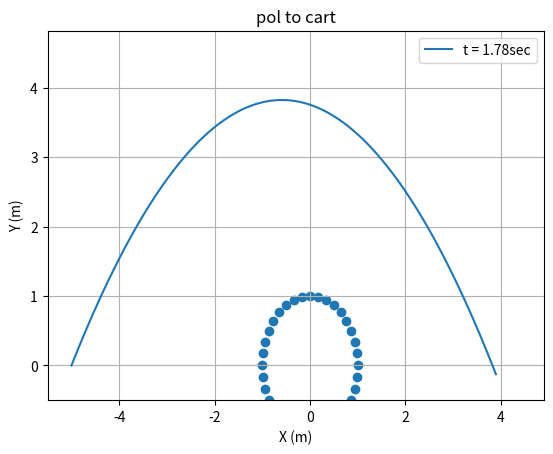
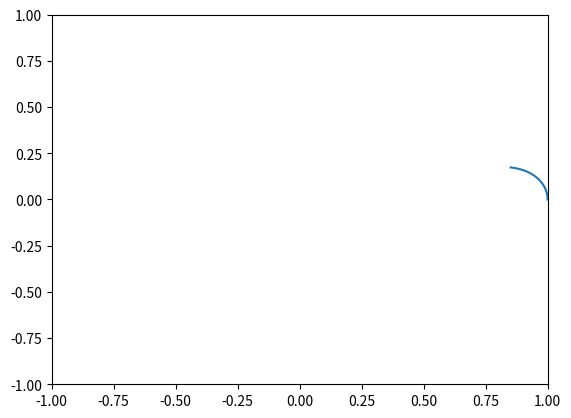

These charts were generated, in order, by the following Python code:
#!/usr/bin/env python3
# -*- coding: utf-8 -*-
"""
Created on Mon Oct  3 17:22:05 2022

@author: renaudvanco
"""


#%%
###########################################################################################################################
            # PACKAGE :
###########################################################################################################################
import numpy as np
import matplotlib.pyplot as plt
import random


#%%
    
###########################################################################################################################
            # Newton free fall in cartesian :
###########################################################################################################################

    # Constants :

V_0 = 10
X_0 = -5
Y_0 = 0
theta_deg = 60
theta_rad = theta_deg/360 * 2*np.pi
g = 9.81
t = 0
dt = 0.005 # (sec)
t_max = 2 # sec


    # Function :

def newton (t, g=g, theta_0=theta_rad, V_0=V_0, X_0=X_0, Y_0=Y_0) :
    """
    Implement the gravitationnal force on an object with no friction :

    Parameters
    ----------
    t : time, in second
    g : terrestrial gravitationnal constante
    theta_0 : angle at wich the point is thrown
    V_0 : Initial speed of the point
    X_0 : initial X position
    Y_0 : initial Y position

    Returns
    -------
    a_x : acceleration in x
    a_y : acceleration in y
    V_x : speed in x
    V_y : speed in y
    x : X position
    y : Y position
    """
    
    a_y = -g
    a_x = 0
    V_y = -g*t + V_0*np.sin(theta_0)*t
    V_x = V_0*np.cos(theta_0)
    y = -(1/2)*g*t**2 + V_0*np.sin(theta_0)*t + Y_0
    x = V_0*np.cos(theta_0)*t + X_0
    return a_x, a_y, V_x, V_y, x, y

    

list_a_x = []
list_a_y = []
list_V_x = []
list_V_y = []
list_x = []
list_y = []
T = []

    # Motion equation loop :

y = 1

while t < t_max+0.0001 and y > -0.1 :
    a_x, a_y, V_x, V_y, x, y = newton(t, g, theta_rad, V_0, X_0, Y_0)
    list_a_x += [a_x]
    list_a_y += [a_y]
    list_V_x += [V_x]
    list_V_y += [V_y]
    list_x += [x]
    list_y += [y]
    T += [t]
    t += dt


    # Graph :

fig, ax = plt.subplots()
plt.xlim(X_0-0.5, np.max(list_x)+1)
plt.ylim(Y_0-0.5, np.max(list_y)+1)
ax.grid()


plt.plot(list_x, list_y, label = f"t = {np.round(T[len(T)-1], 3)}sec")

plt.xlabel("X (m)")
plt.ylabel("Y (m)")
plt.title(f"NEWTON : \n Free fall of a mass in a gravity field of g={g} \n V_0 = {V_0}m/s, theta = {theta_deg}°")
plt.legend()

plt.show()



#%%

###########################################################################################################################
            # Switch between cartesian and polar coordinate :
###########################################################################################################################


def cart2cyl(x, y):
    """
    Convert from cartesian coordinate to cylindrical coordinate
    """
    rho = np.sqrt(x**2 + y**2)
    phi = np.arctan2(y, x) # for negative result of phi just add 2*np.pi
    return rho, phi

def cyl2cart(rho, phi):
    """
    Convert from Cylindrical coordinate to Cartesian coordinate
    """
    x = rho * np.cos(phi)
    y = rho * np.sin(phi)
    return x, y

list_x = []
list_y = []
rho = 1
for i in range(0, 360, 10) :
    phi = i/360 * 2*np.pi
    x, y = cyl2cart(rho, phi)
    list_x += [x]
    list_y+= [y]



plt.scatter(list_x,list_y)
plt.title("pol to cart")

list_rho = []
list_phi_rad = []
list_phi_deg = []

for i in range(0, len(list_x)) :
    rho, phi = cart2cyl(list_x[i], list_y[i])
    list_rho += [round(rho, 2)]
    list_phi_rad += [phi]

list_phi_rad = np.array(list_phi_rad)
list_phi_rad[list_phi_rad<0] += 2*np.pi
list_phi_deg = np.copy(list_phi_rad)/(2*np.pi) *360


for i in range(0, len(list_rho)) :
    print(f"rho = {list_rho[i]},        phi = {round(list_phi_rad[i], 3)}rad = {round(list_phi_deg[i], 3)}deg ")
    
    



#%%
###########################################################################################################################
            # Miyamoto-Nagai potential :
###########################################################################################################################


        # Constants :


G = 6.67430   #*10**(-11)       # m^3.kg^−1.s^−2
M = 10        #**(10) # Solar mass
a = 2.5
b = a/20
R_0 = 1
Z_0 = 0
V_0r = 0
V_0phi = 10
V_0z = 0
phi_0 = 0

        # Functions :

def motion_star (G, M, R, S, Z, V_0r=V_0r, V_0phi=V_0phi, V_0z=V_0z, R_0=R_0, phi_0=phi_0, Z_0=Z_0) :
    """
    Motion of an object in a Miyamoto-Nagai potential :
        Problème car j'ai integré ça comme en cartesien
    """
    a_r = - G*M * (R/S**3)
    a_phi = 0
    a_z = - G*M * ( Z * (a + np.sqrt(Z**2+b**2)) / (S**3 * np.sqrt(Z**2+b**2)) )
    V_r = a_r*t + V_0r
    V_phi = a_phi + V_0phi
    V_z = a_z*t + V_0z
    e_r = (1/2)*a_r*t**2 + V_0r*t + R_0
    e_phi = (1/2)*a_phi*t**2 + V_0phi*t + phi_0
    e_z = (1/2)*a_z*t**2 + V_0z*t + Z_0
    
    return a_r, a_phi, a_z, V_r, V_phi, V_z, e_r, e_phi, e_z

def S_compute (R, Z, a=a, b=b) :
    
    S = np.sqrt( R**2 + ( a**2 + np.sqrt( b**2 + Z**2 ) )**2 )
    
    return S

        # Motion equation loop :

list_r = []
list_phi = []
list_z = []
T = []

t = 0
dt = 0.0001 # (sec)
t_max = 0.02 # sec

R = R_0
Z = Z_0

while t < t_max+0.0001 :
    S = S_compute(R, Z)
    a_r, a_phi, a_z, V_r, V_phi, V_z, R, phi, Z = motion_star (G, M, S, R, Z)
    
    list_r += [R]
    list_phi += [phi]
    list_z += [Z]
    T += [t]
    t += dt


        # To cartesian :

list_x = []
list_y = []

for i in range(0, len(list_r)) :
    x, y = cyl2cart(list_r[i], list_phi[i])
    list_x += [x]
    list_y+= [y]



        # Graph

plt.figure()
plt.xlim(-1, 1)
plt.ylim(-1, 1)
plt.plot(list_x,list_y)
plt.show()














